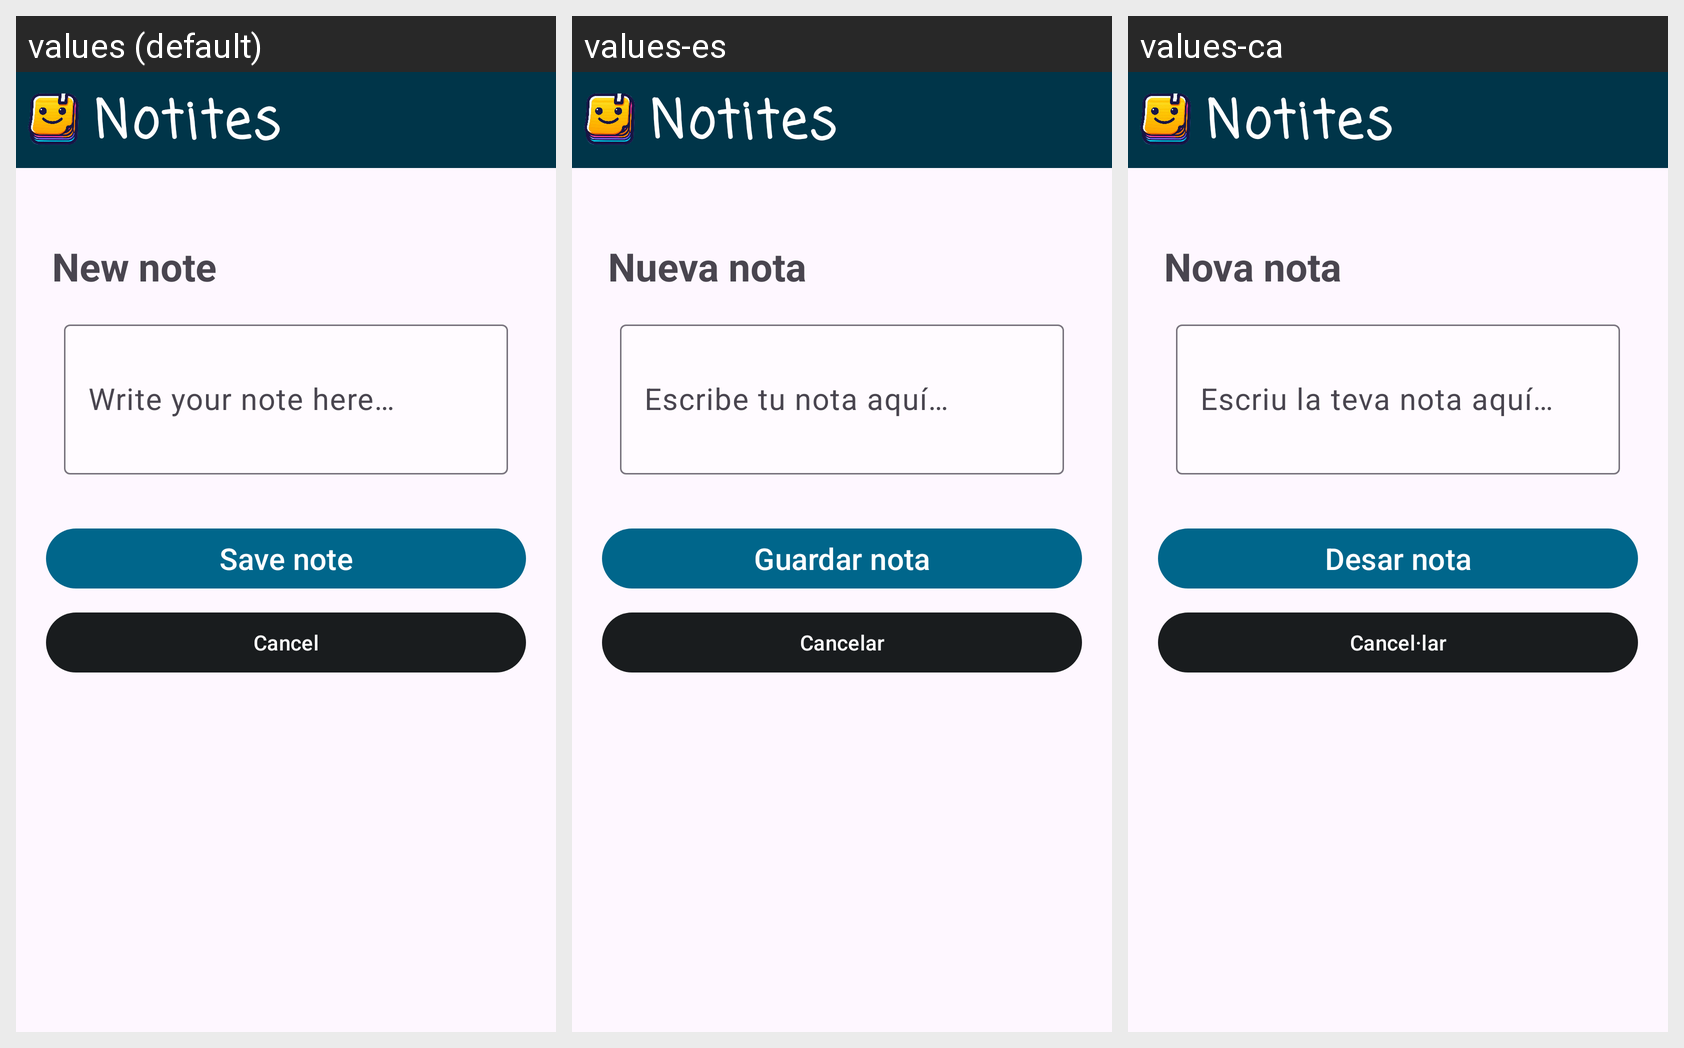

The Android screen below is rendered under several locales of the same app. Produce the string resources it draws, with the default and per-locale values.
Android screen res/layout/activity_add_note.xml rendered under 3 locales, left to right: values (default), values-es, values-ca. Device: Nexus 5 (rendered at 1080×1920; each locale shown at half size, 540×960, under a caption strip naming it); theme Theme.Material3.DayNight.NoActionBar.
Strings drawn on this screen, with the default value and each locale's value (text and hints the layout hard-codes appear in the picture but are not listed):

app_name
  values: Notites
  values-es: Notites
  values-ca: Notites

btn_saveNote_txt
  values: Save note
  values-es: Guardar nota
  values-ca: Desar nota

btn_cancel_txt
  values: Cancel
  values-es: Cancelar
  values-ca: Cancel·lar

h1_AddNotes
  values: New note
  values-es: Nueva nota
  values-ca: Nova nota

txtInput_AddNote
  values: Write your note here…
  values-es: Escribe tu nota aquí…
  values-ca: Escriu la teva nota aquí…
